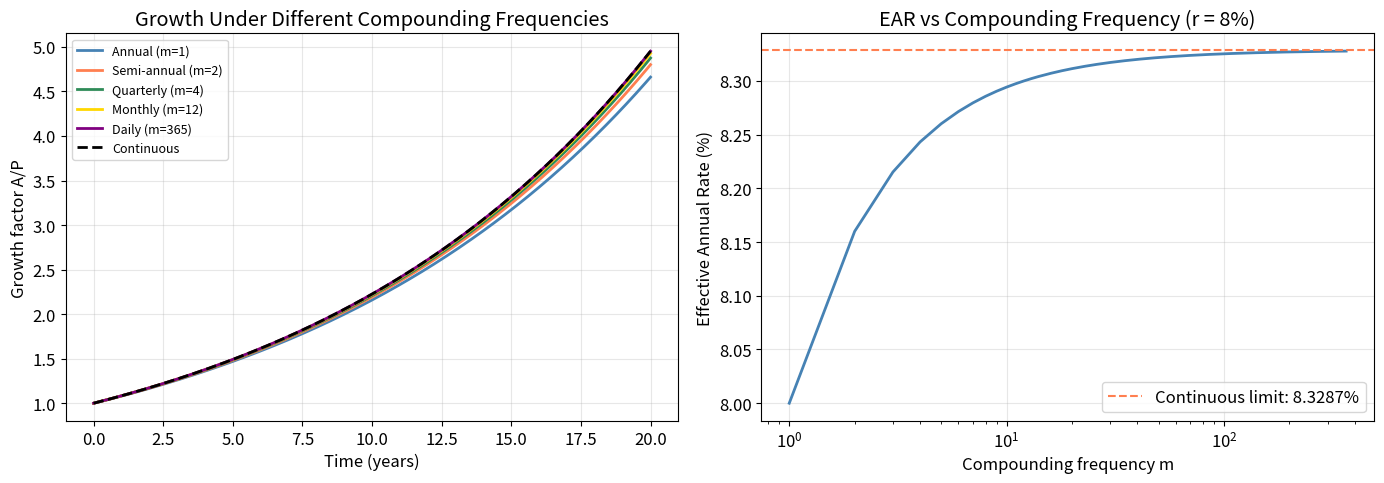
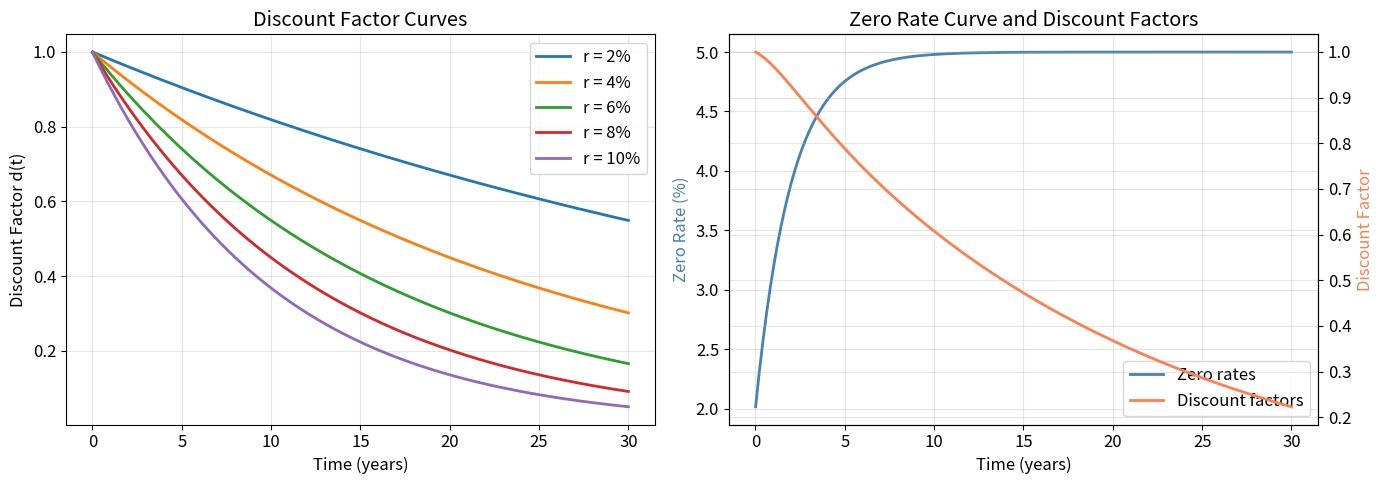
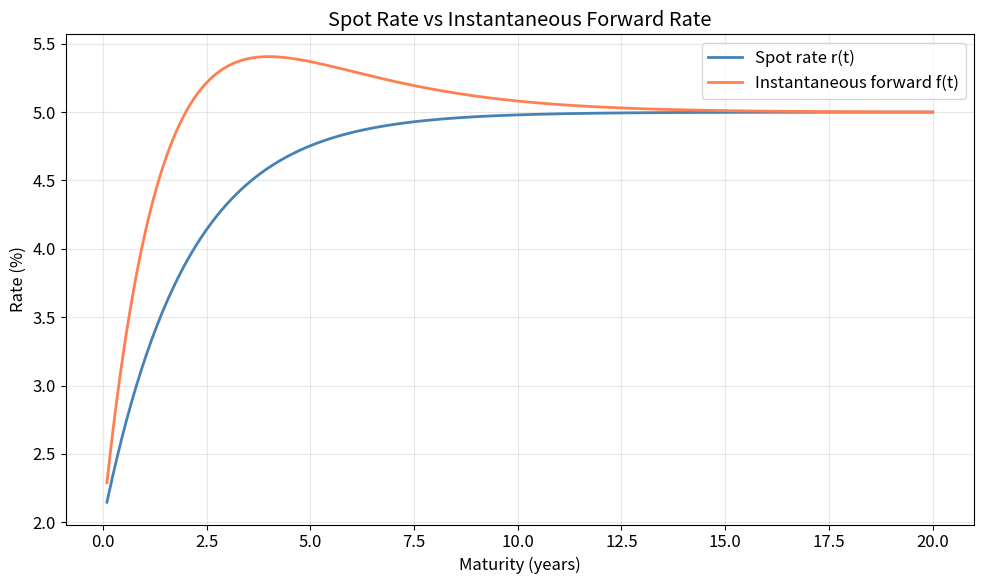

Write Python code to recreate these figures, in order.
%matplotlib inline
import numpy as np
from scipy import linalg, optimize
import matplotlib.pyplot as plt
import warnings
warnings.filterwarnings('ignore')

SEED = 42
rng = np.random.default_rng(SEED)

ATOL = 1e-10
RTOL = 1e-6

PRIMARY   = 'steelblue'
SECONDARY = 'coral'
TERTIARY  = 'seagreen'
ACCENT    = 'gold'
plt.rcParams.update({'figure.figsize': (10, 6), 'font.size': 12, 'axes.grid': True, 'grid.alpha': 0.3})

def simple_interest(P, r, t):
    """Compute future value under simple interest.
    
    Parameters
    ----------
    P : float  -- principal (initial amount)
    r : float  -- annual interest rate (decimal, e.g. 0.05 for 5%)
    t : float  -- time in years
    
    Returns
    -------
    float -- future value A = P(1 + rt)
    """
    return P * (1.0 + r * t)


def simple_interest_earned(P, r, t):
    """Interest earned under simple interest: I = Prt."""
    return P * r * t


# --- Example: $10,000 at 5% for various terms ---
P = 10_000.0   # $10,000 principal
r = 0.05        # 5% annual rate
terms = np.array([0.25, 0.5, 1.0, 2.0, 5.0])  # years

print("Simple Interest: P = ${:,.0f}, r = {:.1%}".format(P, r))
print("-" * 50)
for t in terms:
    A = simple_interest(P, r, t)
    I = simple_interest_earned(P, r, t)
    print(f"  t = {t:5.2f} yr  =>  A = ${A:>10,.2f}   Interest = ${I:>8,.2f}")

def compound_interest(P, r, t, m=1):
    """Future value under compound interest.
    
    Parameters
    ----------
    P : float  — principal
    r : float  — nominal annual rate
    t : float  — time in years
    m : int    — compounding frequency per year
    """
    return P * (1.0 + r / m) ** (m * t)


def effective_annual_rate(r_nom, m):
    """Convert nominal rate to effective annual rate.
    
    EAR = (1 + r_nom/m)^m - 1
    This is the 'true' annual return after accounting for compounding.
    """
    return (1.0 + r_nom / m) ** m - 1.0


# --- Compare compounding frequencies ---
P = 10_000.0
r = 0.08  # 8% nominal
t = 10.0  # 10 years

frequencies = {'Annual (m=1)': 1, 'Semi-annual (m=2)': 2,
               'Quarterly (m=4)': 4, 'Monthly (m=12)': 12,
               'Daily (m=365)': 365}

print(f"Compound Interest: P = ${P:,.0f}, r = {r:.1%}, t = {t:.0f} years")
print("-" * 65)
for label, m in frequencies.items():
    A = compound_interest(P, r, t, m)
    ear = effective_annual_rate(r, m)
    print(f"  {label:<25s}  FV = ${A:>12,.2f}   EAR = {ear:.6%}")

# --- Visualization: Growth curves for different compounding frequencies ---
t_grid = np.linspace(0, 20, 500)
P, r = 1.0, 0.08

fig, axes = plt.subplots(1, 2, figsize=(14, 5))

# Left panel: growth curves
ax = axes[0]
colors = [PRIMARY, SECONDARY, TERTIARY, ACCENT, 'purple']
for (label, m), c in zip(frequencies.items(), colors):
    A_curve = compound_interest(P, r, t_grid, m)
    ax.plot(t_grid, A_curve, label=label, color=c, linewidth=2)

# Continuous limit
A_cont = P * np.exp(r * t_grid)
ax.plot(t_grid, A_cont, '--', label='Continuous', color='black', linewidth=2)
ax.set_xlabel('Time (years)')
ax.set_ylabel('Growth factor A/P')
ax.set_title('Growth Under Different Compounding Frequencies')
ax.legend(fontsize=9)

# Right panel: EAR vs compounding frequency
ax = axes[1]
m_values = np.arange(1, 366)
ear_values = effective_annual_rate(r, m_values)
ax.plot(m_values, ear_values * 100, color=PRIMARY, linewidth=2)
ax.axhline(y=(np.exp(r) - 1) * 100, color=SECONDARY, linestyle='--',
           label=f'Continuous limit: {(np.exp(r)-1)*100:.4f}%')
ax.set_xlabel('Compounding frequency m')
ax.set_ylabel('Effective Annual Rate (%)')
ax.set_title(f'EAR vs Compounding Frequency (r = {r:.0%})')
ax.legend()
ax.set_xscale('log')

plt.tight_layout()
plt.show()

def continuous_fv(P, r, t):
    """Future value under continuous compounding: A = P * exp(r*t)."""
    return P * np.exp(r * t)


def continuous_pv(A, r, t):
    """Present value under continuous compounding: P = A * exp(-r*t)."""
    return A * np.exp(-r * t)


# --- Verify the limit: discrete compounding converges to continuous ---
P, r, t = 1000.0, 0.10, 5.0
exact = continuous_fv(P, r, t)

print(f"Continuous FV (exact): ${exact:,.6f}")
print()
for m in [1, 10, 100, 1_000, 10_000, 100_000, 1_000_000]:
    approx = compound_interest(P, r, t, m)
    err = abs(approx - exact)
    print(f"  m = {m:>10,d}   FV = ${approx:>14,.6f}   |error| = ${err:.2e}")

def nominal_to_effective(r_nom, m):
    """Nominal rate (compounded m times/yr) -> effective annual rate."""
    return (1.0 + r_nom / m) ** m - 1.0

def effective_to_nominal(r_eff, m):
    """Effective annual rate -> nominal rate compounded m times/yr."""
    return m * ((1.0 + r_eff) ** (1.0 / m) - 1.0)

def nominal_to_continuous(r_nom, m):
    """Nominal rate -> continuously compounded rate."""
    return m * np.log(1.0 + r_nom / m)

def continuous_to_nominal(r_c, m):
    """Continuously compounded rate -> nominal rate compounded m times/yr."""
    return m * (np.exp(r_c / m) - 1.0)

def effective_to_continuous(r_eff):
    """Effective annual rate -> continuously compounded rate."""
    return np.log(1.0 + r_eff)

def continuous_to_effective(r_c):
    """Continuously compounded rate -> effective annual rate."""
    return np.exp(r_c) - 1.0


# --- Conversion example and round-trip verification ---
r_nom = 0.08  # 8% nominal semi-annual
m = 2

r_eff = nominal_to_effective(r_nom, m)
r_c = nominal_to_continuous(r_nom, m)

print(f"Starting: Nominal rate r = {r_nom:.4%} compounded {m}x/year")
print(f"  Effective annual rate:         {r_eff:.6%}")
print(f"  Continuously compounded rate:  {r_c:.6%}")
print()

# Round-trip verification
r_nom_back = effective_to_nominal(r_eff, m)
r_c_back = effective_to_continuous(r_eff)
print("Round-trip verification:")
print(f"  EAR -> Nominal(m=2):      {r_nom_back:.6%}  (should be {r_nom:.6%})")
print(f"  EAR -> Continuous:         {r_c_back:.6%}  (should be {r_c:.6%})")
print()

# Comprehensive table
print("\nConversion Table: 8% nominal at various compounding frequencies")
print("-" * 70)
print(f"{'Frequency':<20s} {'Nominal':>10s} {'Effective':>12s} {'Continuous':>12s}")
print("-" * 70)
for label, m in [('Annual', 1), ('Semi-annual', 2), ('Quarterly', 4),
                  ('Monthly', 12), ('Daily', 365)]:
    r_e = nominal_to_effective(r_nom, m)
    r_cc = nominal_to_continuous(r_nom, m)
    print(f"{label:<20s} {r_nom:>10.4%} {r_e:>12.6%} {r_cc:>12.6%}")

def discount_factor(r, t, compounding='continuous'):
    """Compute discount factor.
    
    Parameters
    ----------
    r : float or array — interest rate
    t : float or array — time in years
    compounding : str — 'continuous' or 'annual'
    """
    if compounding == 'continuous':
        return np.exp(-r * t)
    elif compounding == 'annual':
        return (1.0 + r) ** (-t)
    else:
        raise ValueError(f"Unknown compounding: {compounding}")


def zero_rate_from_df(df, t):
    """Extract continuously compounded zero rate from discount factor."""
    return -np.log(df) / t


# --- Discount factor curves for different rates ---
t_grid = np.linspace(0.01, 30, 300)
rates = [0.02, 0.04, 0.06, 0.08, 0.10]

fig, axes = plt.subplots(1, 2, figsize=(14, 5))

ax = axes[0]
for r_val in rates:
    df_curve = discount_factor(r_val, t_grid)
    ax.plot(t_grid, df_curve, linewidth=2, label=f'r = {r_val:.0%}')
ax.set_xlabel('Time (years)')
ax.set_ylabel('Discount Factor d(t)')
ax.set_title('Discount Factor Curves')
ax.legend()

# Build a non-flat discount curve and extract zero rates
ax = axes[1]
# Simulate a term structure: rates increase with maturity
zero_rates_curve = 0.02 + 0.03 * (1 - np.exp(-0.5 * t_grid))
df_curve = discount_factor(zero_rates_curve, t_grid)

ax.plot(t_grid, zero_rates_curve * 100, color=PRIMARY, linewidth=2, label='Zero rates')
ax2 = ax.twinx()
ax2.plot(t_grid, df_curve, color=SECONDARY, linewidth=2, label='Discount factors')
ax.set_xlabel('Time (years)')
ax.set_ylabel('Zero Rate (%)', color=PRIMARY)
ax2.set_ylabel('Discount Factor', color=SECONDARY)
ax.set_title('Zero Rate Curve and Discount Factors')
lines1, labels1 = ax.get_legend_handles_labels()
lines2, labels2 = ax2.get_legend_handles_labels()
ax.legend(lines1 + lines2, labels1 + labels2)

plt.tight_layout()
plt.show()

def forward_rate(r1, t1, r2, t2):
    """Compute forward rate f(t1, t2) from continuously compounded spot rates.
    
    Parameters
    ----------
    r1, r2 : float — spot rates for maturities t1, t2
    t1, t2 : float — maturities in years (t2 > t1)
    """
    return (r2 * t2 - r1 * t1) / (t2 - t1)


def forward_rate_from_df(df1, t1, df2, t2):
    """Compute forward rate from discount factors."""
    return -np.log(df2 / df1) / (t2 - t1)


def instantaneous_forward(t, r_func, dt=1e-6):
    """Numerical instantaneous forward rate: f(t) = d/dt [r(t)*t]."""
    rt_plus = r_func(t + dt) * (t + dt)
    rt_minus = r_func(t - dt) * (t - dt)
    return (rt_plus - rt_minus) / (2.0 * dt)


# --- Example: upward-sloping term structure ---
# Define a spot rate curve: r(t) = 0.02 + 0.03*(1 - exp(-0.5t))
def spot_rate(t):
    return 0.02 + 0.03 * (1.0 - np.exp(-0.5 * t))

# Compute forward rates for various intervals
print("Forward Rates from Spot Curve")
print("-" * 55)
print(f"{'Period':<15s} {'r(t1)':>8s} {'r(t2)':>8s} {'f(t1,t2)':>10s}")
print("-" * 55)
intervals = [(0.5, 1.0), (1.0, 2.0), (2.0, 3.0), (3.0, 5.0), (5.0, 10.0)]
for t1, t2 in intervals:
    r1, r2 = spot_rate(t1), spot_rate(t2)
    f = forward_rate(r1, t1, r2, t2)
    print(f"  [{t1:.1f}, {t2:.1f}]     {r1:>8.4%} {r2:>8.4%} {f:>10.4%}")

# Visualize spot vs forward
t_grid = np.linspace(0.1, 20, 500)
spot_curve = spot_rate(t_grid)
fwd_curve = np.array([instantaneous_forward(t, spot_rate) for t in t_grid])

fig, ax = plt.subplots(figsize=(10, 6))
ax.plot(t_grid, spot_curve * 100, color=PRIMARY, linewidth=2, label='Spot rate r(t)')
ax.plot(t_grid, fwd_curve * 100, color=SECONDARY, linewidth=2, label='Instantaneous forward f(t)')
ax.set_xlabel('Maturity (years)')
ax.set_ylabel('Rate (%)')
ax.set_title('Spot Rate vs Instantaneous Forward Rate')
ax.legend()
plt.tight_layout()
plt.show()

from datetime import date, timedelta

def days_30_360(d1, d2):
    """30/360 day count: each month = 30 days, year = 360.
    Uses the US (NASD) variant of the 30/360 rule.
    """
    y1, m1, day1 = d1.year, d1.month, min(d1.day, 30)
    y2, m2, day2 = d2.year, d2.month, d2.day
    if day2 == 31 and day1 >= 30:
        day2 = 30
    if day1 == 31:
        day1 = 30
    return 360 * (y2 - y1) + 30 * (m2 - m1) + (day2 - day1)

def year_frac_30_360(d1, d2):
    return days_30_360(d1, d2) / 360.0

def year_frac_act_360(d1, d2):
    return (d2 - d1).days / 360.0

def year_frac_act_365(d1, d2):
    return (d2 - d1).days / 365.0

def year_frac_act_act(d1, d2):
    """ACT/ACT (simplified: uses actual days / actual days in year)."""
    actual_days = (d2 - d1).days
    # Determine if period spans a leap year
    year_start = date(d1.year, 1, 1)
    year_end = date(d1.year + 1, 1, 1)
    days_in_year = (year_end - year_start).days
    return actual_days / days_in_year


# --- Compare conventions across a specific accrual period ---
d1 = date(2024, 1, 15)
d2 = date(2024, 7, 15)

print(f"Accrual period: {d1} to {d2}")
print(f"Actual days: {(d2 - d1).days}")
print()
conventions = [
    ('30/360',   year_frac_30_360),
    ('ACT/360',  year_frac_act_360),
    ('ACT/365',  year_frac_act_365),
    ('ACT/ACT',  year_frac_act_act),
]

notional = 1_000_000
coupon_rate = 0.05

print(f"Accrued interest on ${notional:,.0f} at {coupon_rate:.1%}:")
print("-" * 50)
for name, func in conventions:
    yf = func(d1, d2)
    accrued = notional * coupon_rate * yf
    print(f"  {name:<10s}  year_frac = {yf:.6f}   accrued = ${accrued:>12,.2f}")

# Compare across multiple periods (including tricky dates)
print("\n\nYear fraction comparison across different periods:")
print("-" * 75)
periods = [
    (date(2024, 1, 1), date(2024, 4, 1)),    # Q1 in a leap year
    (date(2024, 2, 1), date(2024, 3, 1)),     # Feb in leap year (29 days)
    (date(2023, 2, 1), date(2023, 3, 1)),     # Feb in non-leap year (28 days)
    (date(2024, 1, 1), date(2025, 1, 1)),     # Full leap year (366 days)
    (date(2023, 1, 1), date(2024, 1, 1)),     # Full non-leap year (365 days)
]

print(f"{'Period':<25s} {'30/360':>10s} {'ACT/360':>10s} {'ACT/365':>10s} {'ACT/ACT':>10s}")
print("-" * 75)
for d1, d2 in periods:
    fracs = [f(d1, d2) for _, f in conventions]
    print(f"  {str(d1)} to {str(d2)}  " + "  ".join(f"{x:>8.6f}" for x in fracs))
